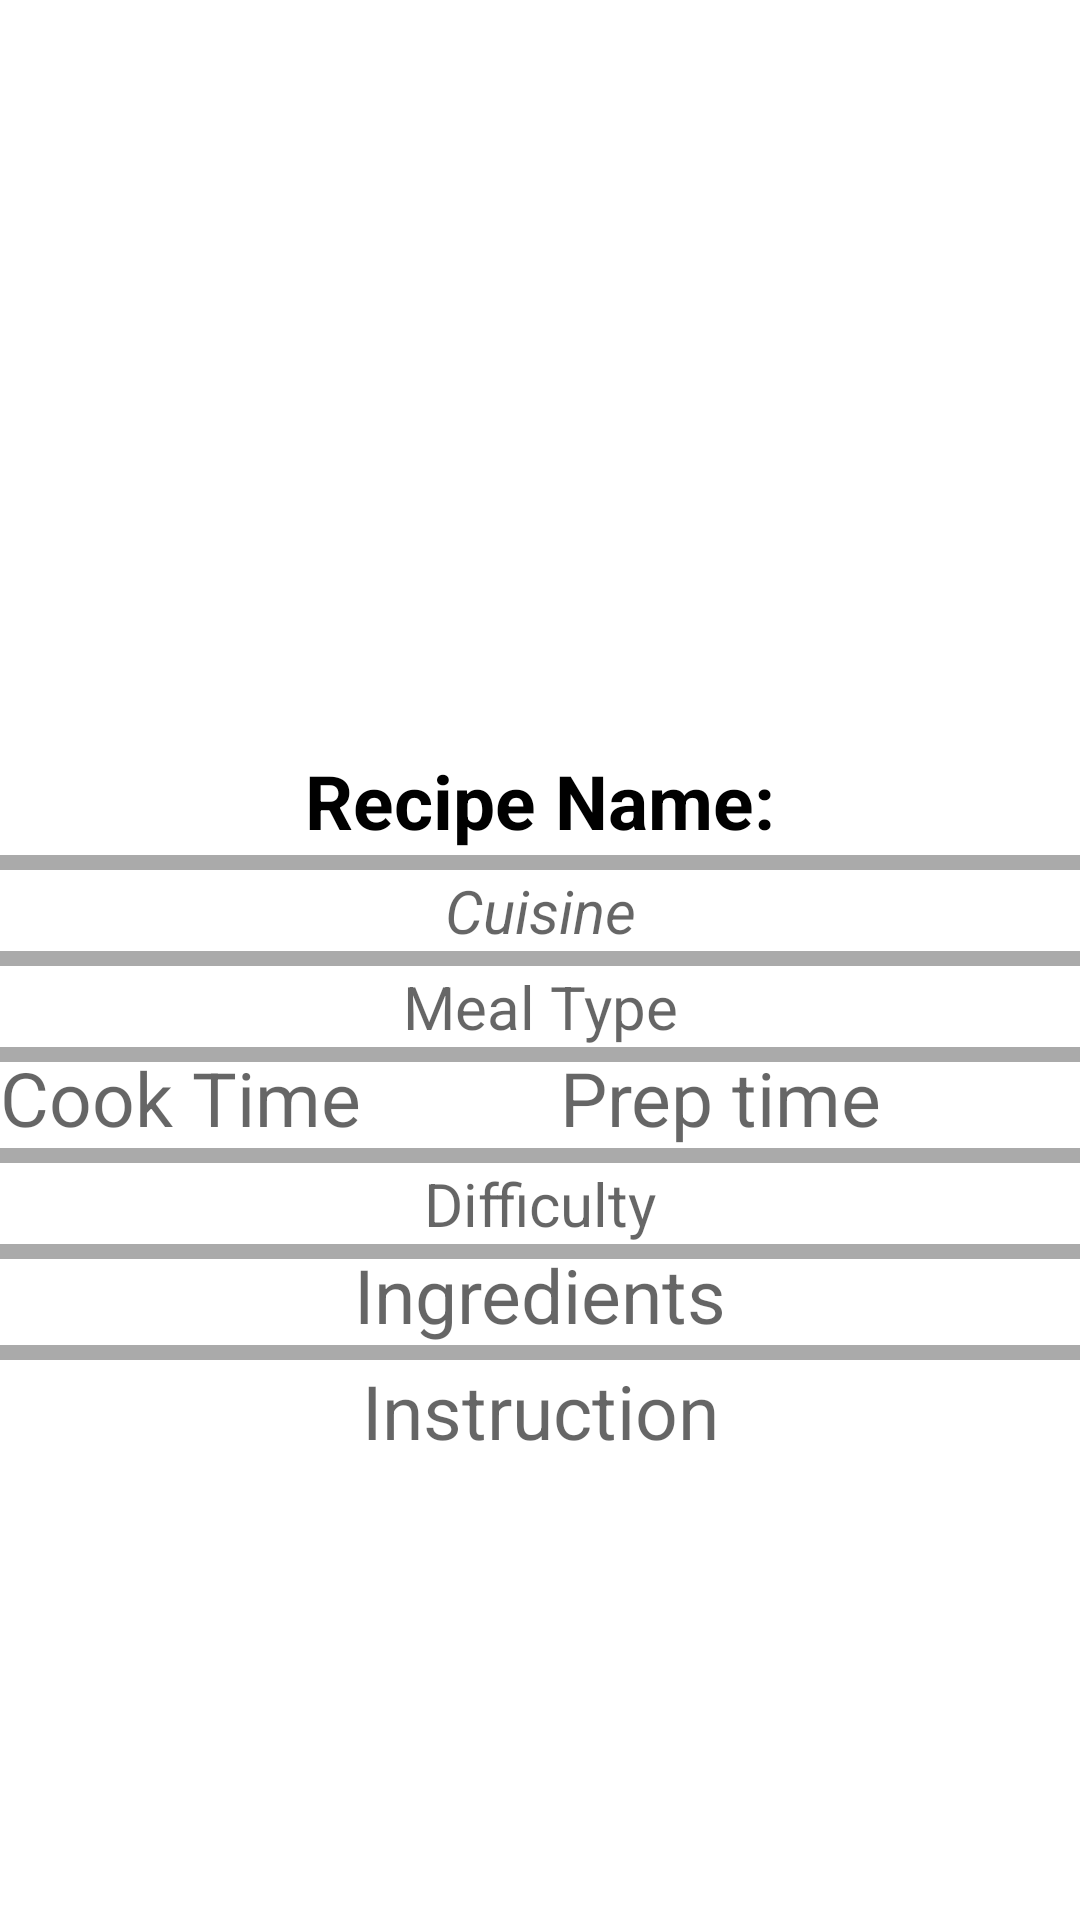

Android layout source for this screen:
<!-- AndroidManifest.xml: application theme Theme.RecipesApp -->
<!-- res/layout/activity_recipes.xml -->
<?xml version="1.0" encoding="utf-8"?>
<ScrollView xmlns:android="http://schemas.android.com/apk/res/android"
    android:layout_width="match_parent"
    android:layout_height="match_parent"
    android:fillViewport="true">


    <androidx.constraintlayout.widget.ConstraintLayout xmlns:app="http://schemas.android.com/apk/res-auto"
        xmlns:tools="http://schemas.android.com/tools"
        android:layout_width="match_parent"
        android:layout_height="wrap_content"
        android:orientation="vertical">


        <ImageView
            android:id="@+id/imageRec"
            android:layout_width="match_parent"
            android:layout_height="250dp"
            android:scaleType="centerCrop"
            app:layout_constraintEnd_toEndOf="parent"
            app:layout_constraintStart_toStartOf="parent"
            app:layout_constraintTop_toTopOf="parent" />


        <TextView

            android:id="@+id/recipeName"
            android:layout_width="match_parent"
            android:layout_height="35dp"
            android:gravity="center_horizontal"
            android:text="Recipe Name:"
            android:textColor="@color/black"
            android:textSize="25sp"
            android:textStyle="bold"
            app:layout_constraintTop_toBottomOf="@id/imageRec"
            tools:ignore="MissingConstraints" />

        <com.google.android.material.divider.MaterialDivider
            android:id="@+id/divider1"
            android:layout_width="match_parent"
            android:layout_height="5dp"
            android:orientation="vertical"
            app:dividerColor="@android:color/darker_gray"
            app:layout_constraintTop_toBottomOf="@id/recipeName" />


        <TextView
            android:id="@+id/cuisine"
            android:gravity="center"
            android:layout_width="match_parent"
            android:layout_height="wrap_content"
            android:hint="@string/type_cuisine"
            android:textColor="@android:color/holo_blue_dark"
            android:textSize="20sp"
            android:textStyle="italic"
            app:layout_constraintTop_toBottomOf="@id/divider1" />


        <com.google.android.material.divider.MaterialDivider
            android:id="@+id/divider2"
            android:layout_width="match_parent"
            android:layout_height="5dp"
            android:orientation="vertical"
            app:dividerColor="@android:color/darker_gray"
            app:layout_constraintTop_toBottomOf="@id/cuisine" />


        <TextView
            android:id="@+id/mealType"
            android:gravity="center"
            android:layout_width="match_parent"
            android:layout_height="wrap_content"
            android:hint="@string/meal_type"
            android:textColor="@android:color/holo_orange_dark"
            android:textSize="20sp"
            android:textStyle="normal"
            app:layout_constraintEnd_toEndOf="parent"
            app:layout_constraintStart_toEndOf="@id/cuisine"
            app:layout_constraintTop_toBottomOf="@id/divider2" />

        <com.google.android.material.divider.MaterialDivider
            android:id="@+id/divider3"
            android:layout_width="match_parent"
            android:layout_height="5dp"
            android:orientation="vertical"
            app:dividerColor="@android:color/darker_gray"
            app:layout_constraintTop_toBottomOf="@id/mealType" />


        <TextView
            android:id="@+id/cookTime"
            android:layout_width="0dp"
            android:layout_height="wrap_content"
            android:gravity="center_horizontal"
            android:hint="@string/cook_time"
            android:textColor="@color/teal_700"
            android:textSize="25dp"
            android:textStyle="normal"
            app:layout_constraintStart_toStartOf="parent"
            app:layout_constraintTop_toBottomOf="@id/mealType" />


        <TextView
            android:id="@+id/prepTime"
            android:layout_width="0dp"
            android:layout_height="wrap_content"
            android:gravity="center_horizontal"
            android:hint="@string/prep_time"
            android:textColor="@color/teal_700"
            android:textSize="25sp"
            android:textStyle="normal"
            app:layout_constraintEnd_toEndOf="parent"
            app:layout_constraintStart_toEndOf="@id/cookTime"
            app:layout_constraintTop_toBottomOf="@id/mealType" />


        <com.google.android.material.divider.MaterialDivider
            android:id="@+id/divider4"
            android:layout_width="match_parent"
            android:layout_height="5dp"
            android:orientation="vertical"
            app:dividerColor="@android:color/darker_gray"
            app:layout_constraintTop_toBottomOf="@id/prepTime" />


        <TextView
            android:id="@+id/difficulty"
            android:layout_width="match_parent"
            android:layout_height="wrap_content"
            android:gravity="center_horizontal"
            android:hint="@string/difficulty"
            android:textColor="@color/black"
            android:textSize="20sp"
            android:textStyle="normal"
            app:layout_constraintTop_toBottomOf="@id/divider4" />

        <com.google.android.material.divider.MaterialDivider
            android:id="@+id/divider6"
            android:layout_width="match_parent"
            android:layout_height="5dp"
            android:orientation="vertical"
            app:dividerColor="@android:color/darker_gray"
            app:layout_constraintTop_toBottomOf="@id/difficulty" />


        <TextView
            android:id="@+id/ingredients"
            android:layout_width="match_parent"
            android:layout_height="wrap_content"
            android:gravity="center_horizontal"
            android:hint="@string/ingredients"
            android:textColor="@android:color/holo_red_dark"
            android:textSize="25sp"
            android:textStyle="normal"
            app:layout_constraintTop_toBottomOf="@id/difficulty" />

        <com.google.android.material.divider.MaterialDivider
            android:id="@+id/divider5"
            android:layout_width="match_parent"
            android:layout_height="5dp"
            android:orientation="vertical"
            app:dividerColor="@android:color/darker_gray"
            app:layout_constraintTop_toBottomOf="@id/ingredients" />

        <TextView
            android:id="@+id/instruction"
            android:layout_width="match_parent"
            android:layout_height="wrap_content"
            android:gravity="center_horizontal"
            android:hint="@string/instruction"
            android:textColor="@color/purple_700"
            android:textSize="25sp"
            android:textStyle="normal"
            app:layout_constraintTop_toBottomOf="@id/divider5" />


    </androidx.constraintlayout.widget.ConstraintLayout>

</ScrollView>
<!-- resources referenced by this layout -->
<resources>
  <string name="cook_time">Cook Time</string>
  <string name="difficulty">Difficulty</string>
  <string name="ingredients">Ingredients</string>
  <string name="instruction">Instruction</string>
  <string name="meal_type">Meal Type</string>
  <string name="prep_time">Prep time</string>
  <string name="type_cuisine">Cuisine</string>
  <style name="Theme.RecipesApp" parent="Theme.MaterialComponents.DayNight.DarkActionBar">
          
          <item name="colorPrimary">@color/teal_200</item>
          <item name="colorPrimaryVariant">?android:attr/textColorLinkInverse</item>
          <item name="colorOnPrimary">@color/material_dynamic_neutral50</item>
          
          <item name="colorSecondary">@color/teal_200</item>
          <item name="colorSecondaryVariant">@color/teal_700</item>
          <item name="colorOnSecondary">@color/black</item>
          
          <item name="android:statusBarColor">?attr/colorPrimaryVariant</item>
          
  
      </style>
  <!-- not gathered from this repository: default colours our renderer supplied (Android Studio template values) -->
  <color name="purple_700">#FF3700B3</color>
  <color name="teal_200">#FF03DAC5</color>
  <color name="teal_700">#FF018786</color>
  <color name="black">#FF000000</color>
</resources>
